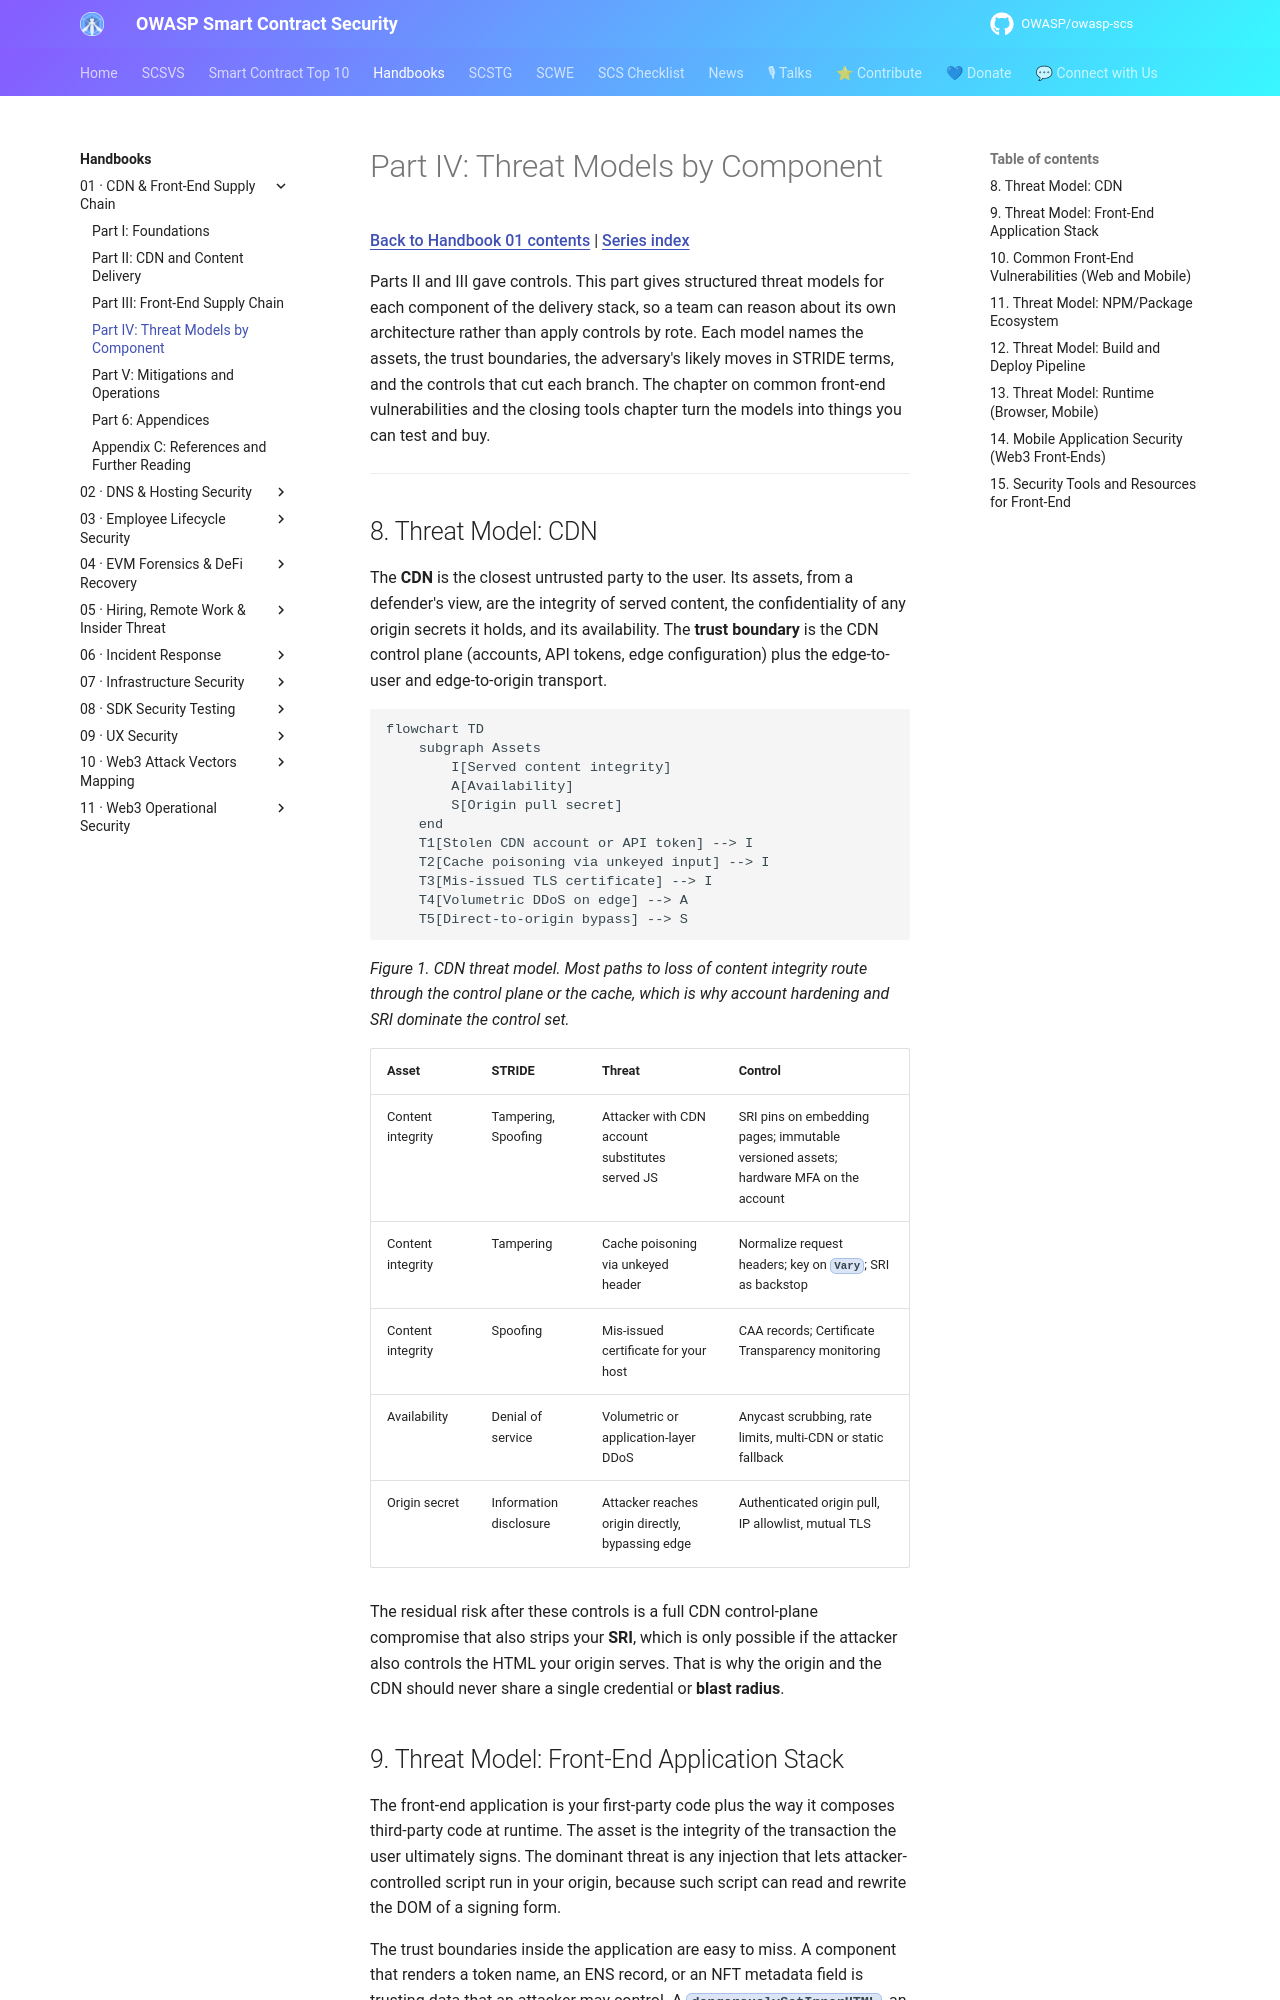

repository: OWASP/owasp-scs · page: handbooks/01-frontend-cdn-supply-chain/part4-threat-models-by-component/index.html · generator: mkdocs

# Part IV: Threat Models by Component

[Back to Handbook 01 contents](index.md) | [Series index](../index.md)

Parts II and III gave controls. This part gives structured threat models for each component of the delivery stack, so a team can reason about its own architecture rather than apply controls by rote. Each model names the assets, the trust boundaries, the adversary's likely moves in STRIDE terms, and the controls that cut each branch. The chapter on common front-end vulnerabilities and the closing tools chapter turn the models into things you can test and buy.

---

## 8. Threat Model: CDN

The **CDN** is the closest untrusted party to the user. Its assets, from a defender's view, are the integrity of served content, the confidentiality of any origin secrets it holds, and its availability. The **trust boundary** is the CDN control plane (accounts, API tokens, edge configuration) plus the edge-to-user and edge-to-origin transport.

```mermaid
flowchart TD
    subgraph Assets
        I[Served content integrity]
        A[Availability]
        S[Origin pull secret]
    end
    T1[Stolen CDN account or API token] --> I
    T2[Cache poisoning via unkeyed input] --> I
    T3[Mis-issued TLS certificate] --> I
    T4[Volumetric DDoS on edge] --> A
    T5[Direct-to-origin bypass] --> S
```

*Figure 1. CDN threat model. Most paths to loss of content integrity route through the control plane or the cache, which is why account hardening and SRI dominate the control set.*

| Asset | STRIDE | Threat | Control |
|-------|--------|--------|---------|
| Content integrity | Tampering, Spoofing | Attacker with CDN account substitutes served JS | SRI pins on embedding pages; immutable versioned assets; hardware MFA on the account |
| Content integrity | Tampering | Cache poisoning via unkeyed header | Normalize request headers; key on `Vary`; SRI as backstop |
| Content integrity | Spoofing | Mis-issued certificate for your host | CAA records; Certificate Transparency monitoring |
| Availability | Denial of service | Volumetric or application-layer DDoS | Anycast scrubbing, rate limits, multi-CDN or static fallback |
| Origin secret | Information disclosure | Attacker reaches origin directly, bypassing edge | Authenticated origin pull, IP allowlist, mutual TLS |

The residual risk after these controls is a full CDN control-plane compromise that also strips your **SRI**, which is only possible if the attacker also controls the HTML your origin serves. That is why the origin and the CDN should never share a single credential or **blast radius**.
